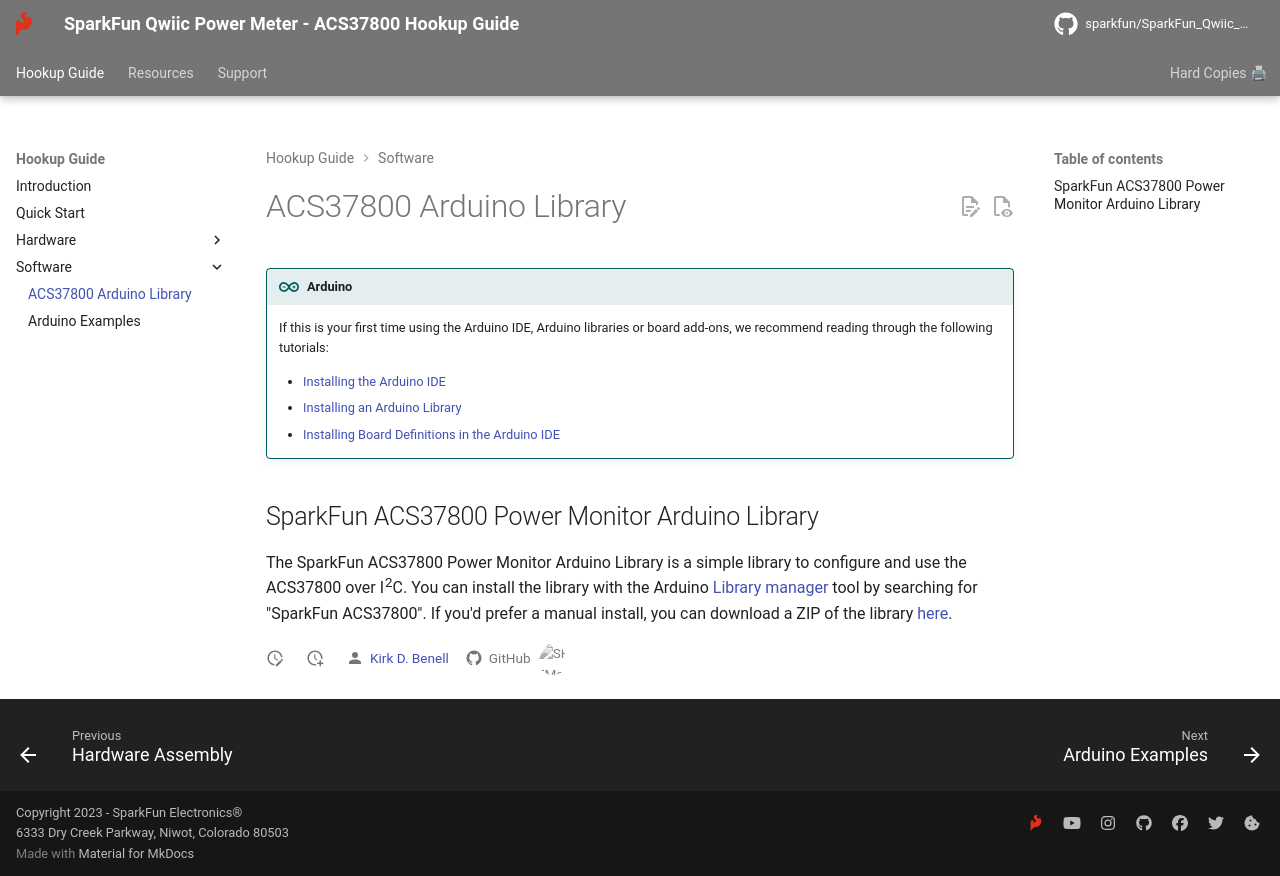

repository: sparkfun/SparkFun_Qwiic_Power_Meter_ACS37800 · page: arduino_setup/index.html · generator: mkdocs

!!! arduino
    If this is your first time using the Arduino IDE, Arduino libraries or board add-ons, we recommend reading through the following tutorials:

    - [Installing the Arduino IDE](https://learn.sparkfun.com/tutorials/installing-arduino-ide)
    - [Installing an Arduino Library](https://learn.sparkfun.com/tutorials/installing-an-arduino-library)
    - [Installing Board Definitions in the Arduino IDE](https://learn.sparkfun.com/tutorials/installing-board-definitions-in-the-arduino-ide)

## SparkFun ACS37800 Power Monitor Arduino Library

The SparkFun ACS37800 Power Monitor Arduino Library is a simple library to configure and use the ACS37800 over I<sup>2</sup>C. You can install the library with the Arduino [Library manager](https://docs.arduino.cc/software/ide-v2/tutorials/ide-v2-installing-a-library/) tool by searching for "SparkFun ACS37800". If you'd prefer a manual install, you can download a ZIP of the library [here](https://github.com/sparkfun/SparkFun_ACS37800_Power_Monitor_Arduino_Library/archive/refs/heads/main.zip).
